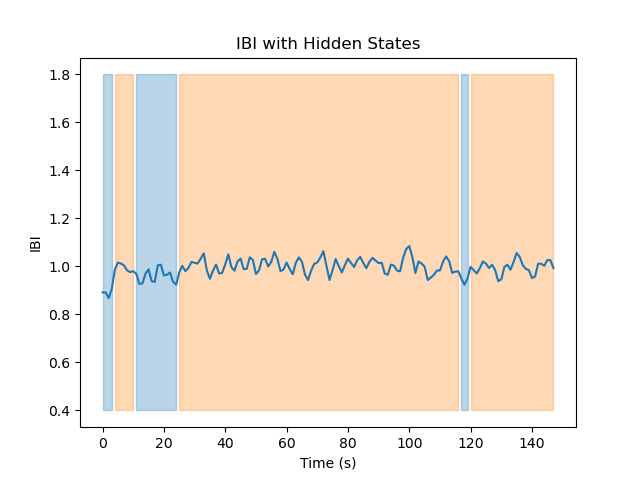

The file beside this chart, header and first rows:
Hidden State	Mean	Variance
1	0.952	0.001568
2	1.004	0.000877
